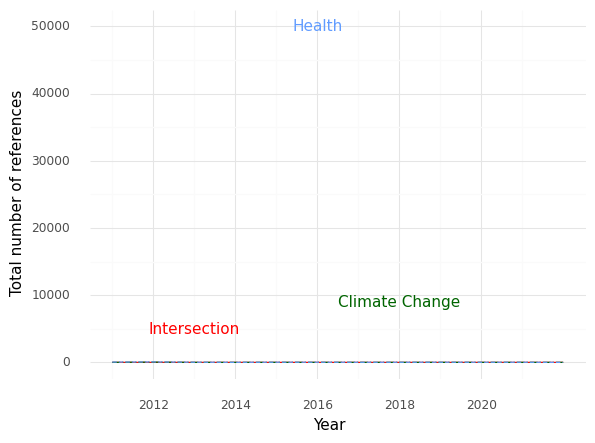

The data file committed next to this chart (first rows):
, Year, intersection, health, climate
0, 2011, 0.0, 43.0, 3.0
1, 2012, 3.0, 60.0, 36.0
2, 2013, 0.0, 24.0, 1.0
3, 2014, 0.0, 10.0, 0.0
4, 2015, 0.0, 23.0, 2.0
5, 2016, 0.0, 22.0, 2.0
6, 2017, 0.0, 15.0, 1.0
7, 2018, 0.0, 16.0, 1.0
8, 2019, 0.0, 23.0, 2.0
9, 2020, 0.0, 16.0, 1.0
10, 2021, 0.0, 19.0, 1.0
11, 2022, 0.0, 0.0, 0.0
